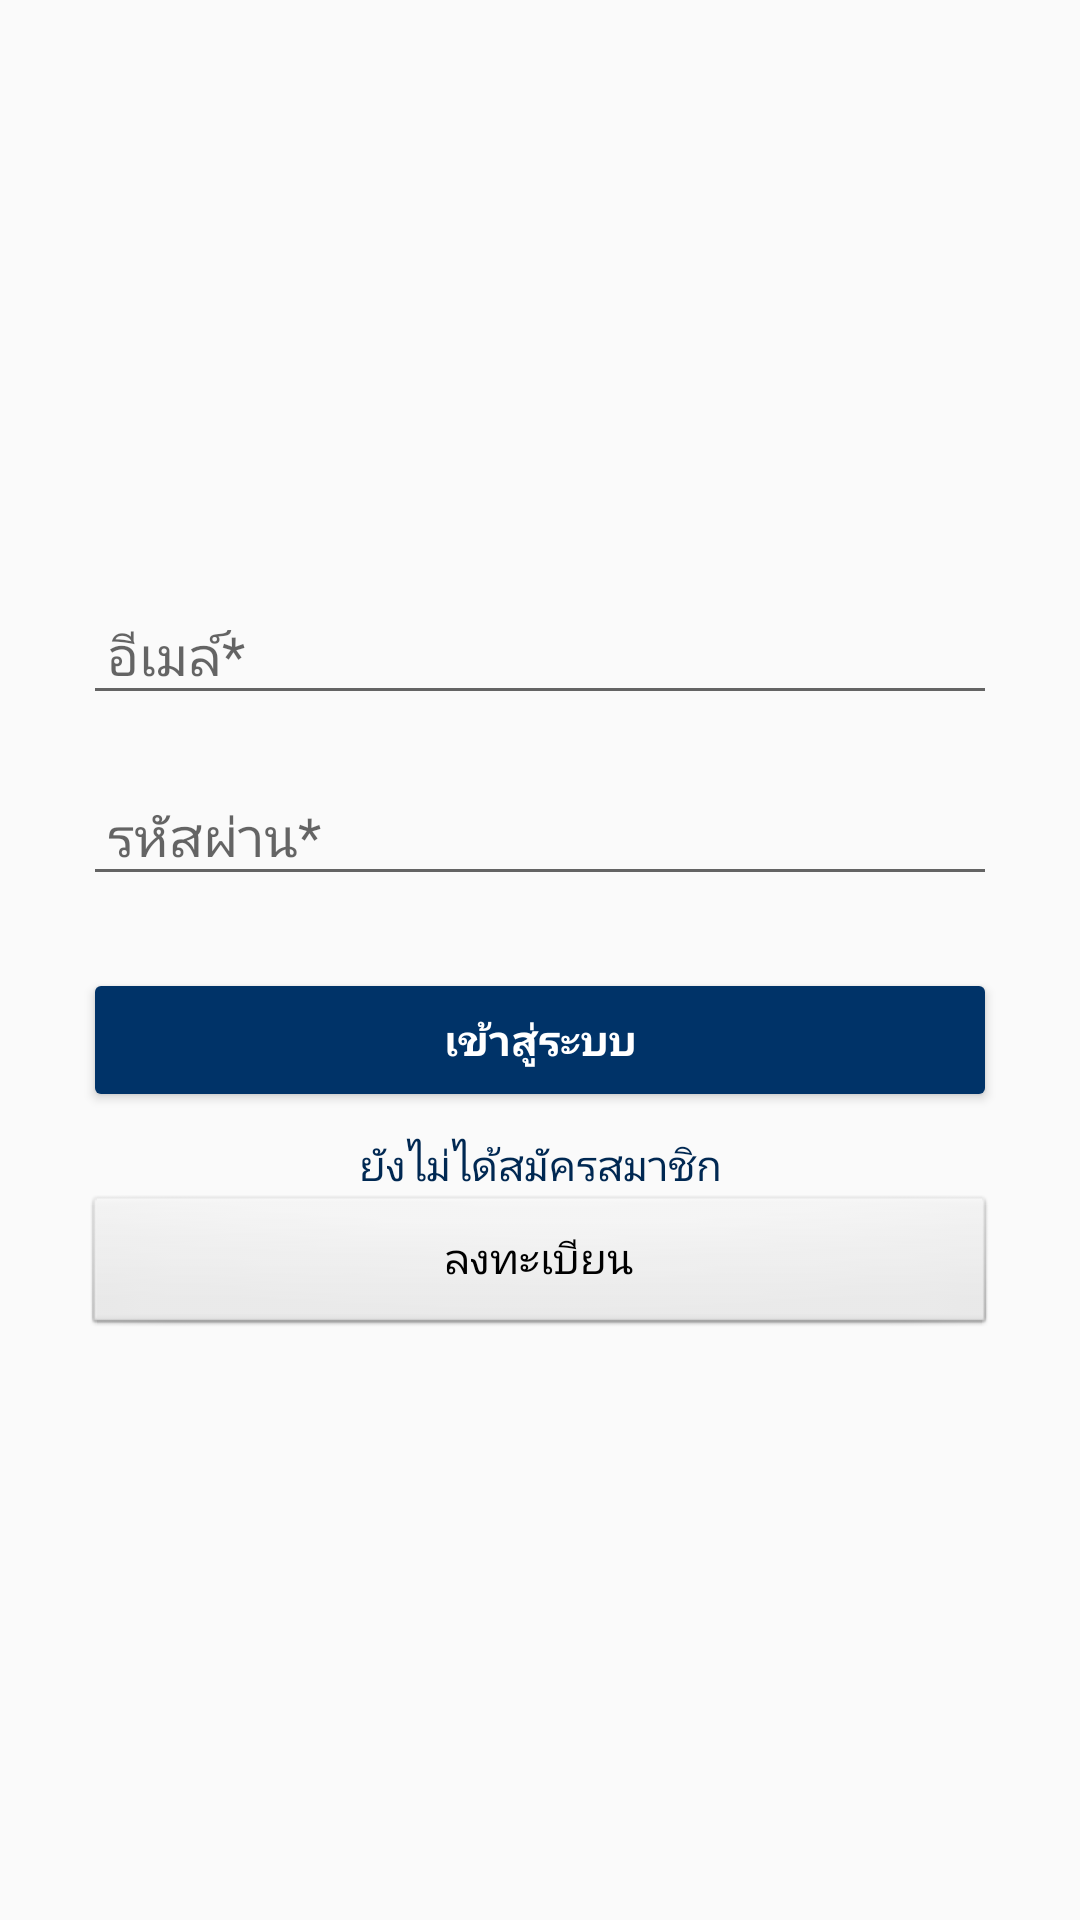

Here is an Android app screen rendered from its layout file. Give the layout XML and the strings, colors and styles it references.
<!-- AndroidManifest.xml: application theme AppTheme.NoActionBar -->
<!-- res/layout/activity_login_app.xml -->
<?xml version="1.0" encoding="utf-8"?>
<LinearLayout xmlns:android="http://schemas.android.com/apk/res/android"
    xmlns:tools="http://schemas.android.com/tools"
    android:layout_width="match_parent"
    android:layout_height="match_parent"
    android:gravity="center_vertical|center_horizontal"
    android:orientation="vertical"
    android:paddingLeft="@dimen/activity_horizontal_margin"
    android:paddingTop="@dimen/activity_vertical_margin"
    android:paddingRight="@dimen/activity_horizontal_margin"
    android:paddingBottom="8dp"
    tools:context=".login.LoginAppActivity">

    

    <ProgressBar
        android:id="@+id/login_progress"
        style="?android:attr/progressBarStyleLarge"
        android:layout_width="wrap_content"
        android:layout_height="wrap_content"
        android:layout_marginBottom="8dp"
        android:visibility="gone" />

    <ScrollView
        android:id="@+id/login_form"
        android:layout_width="match_parent"
        android:layout_height="wrap_content"
        android:layout_marginLeft="28dp"
        android:layout_marginRight="28dp">

        <LinearLayout
            android:id="@+id/email_login_form"
            android:layout_width="match_parent"
            android:layout_height="wrap_content"
            android:orientation="vertical">

            <com.google.android.material.textfield.TextInputLayout
                android:id="@+id/layout_regist_name"
                android:layout_width="match_parent"
                android:layout_height="match_parent"
                android:visibility="gone">

                <EditText
                    android:id="@+id/user"
                    android:layout_width="match_parent"
                    android:layout_height="wrap_content"
                    android:layout_marginBottom="8dp"
                    android:hint="ชื่อผู้ใช้"
                    android:imeActionId="6"
                    android:imeActionLabel="@string/action_sign_in_short"
                    android:imeOptions="actionUnspecified"
                    android:inputType="text"
                    android:maxLines="1"
                    android:paddingLeft="8dp"
                    android:singleLine="true" />

            </com.google.android.material.textfield.TextInputLayout>

            <com.google.android.material.textfield.TextInputLayout
                android:layout_width="match_parent"
                android:layout_height="wrap_content">

                <AutoCompleteTextView
                    android:id="@+id/email"
                    android:layout_width="match_parent"
                    android:layout_height="wrap_content"
                    android:layout_marginBottom="8dp"
                    android:hint="อีเมล์*"
                    android:inputType="textEmailAddress"
                    android:maxLines="1"
                    android:paddingLeft="8dp"
                    android:singleLine="true" />

            </com.google.android.material.textfield.TextInputLayout>

            <com.google.android.material.textfield.TextInputLayout
                android:layout_width="match_parent"
                android:layout_height="wrap_content">

                <EditText
                    android:id="@+id/password"
                    android:layout_width="match_parent"
                    android:layout_height="wrap_content"
                    android:layout_marginBottom="8dp"
                    android:hint="รหัสผ่าน*"
                    android:imeActionId="6"
                    android:imeActionLabel="@string/action_sign_in_short"
                    android:imeOptions="actionUnspecified"
                    android:inputType="textPassword"
                    android:maxLines="1"
                    android:paddingLeft="8dp"
                    android:singleLine="true" />

            </com.google.android.material.textfield.TextInputLayout>

            <com.google.android.material.textfield.TextInputLayout
                android:id="@+id/layout_regist_place"
                android:layout_width="match_parent"
                android:layout_height="match_parent"
                android:visibility="gone">

                <EditText
                    android:id="@+id/place"
                    android:layout_width="match_parent"
                    android:layout_height="wrap_content"
                    android:layout_marginBottom="8dp"
                    android:hint="สถานที่"
                    android:imeActionId="6"
                    android:imeActionLabel="@string/action_sign_in_short"
                    android:imeOptions="actionUnspecified"
                    android:inputType="text"
                    android:maxLines="1"
                    android:paddingLeft="8dp"
                    android:singleLine="true" />

            </com.google.android.material.textfield.TextInputLayout>

            <com.google.android.material.textfield.TextInputLayout
                android:id="@+id/layout_regist_phone"
                android:layout_width="match_parent"
                android:layout_height="match_parent"
                android:visibility="gone">

                <EditText
                    android:id="@+id/phone"
                    android:layout_width="match_parent"
                    android:layout_height="wrap_content"
                    android:layout_marginBottom="8dp"
                    android:hint="เบอร์โทรศัพท์"
                    android:imeActionId="6"
                    android:imeActionLabel="@string/action_sign_in_short"
                    android:imeOptions="actionUnspecified"
                    android:inputType="phone"
                    android:maxLines="1"
                    android:paddingLeft="8dp"
                    android:singleLine="true" />

            </com.google.android.material.textfield.TextInputLayout>

            <Button
                android:id="@+id/email_sign_in_button"
                style="@style/Widget.AppCompat.Button.Colored"
                android:layout_width="match_parent"
                android:layout_height="wrap_content"
                android:layout_marginTop="16dp"
                android:text="เข้าสู่ระบบ"
                android:textStyle="bold" />

            <TextView
                android:id="@+id/textView_regist"
                android:layout_width="match_parent"
                android:layout_height="wrap_content"
                android:layout_marginTop="8dp"
                android:layout_marginRight="0dp"
                android:gravity="center_horizontal"
                android:text="ยังไม่ได้สมัครสมาชิก"
                android:textColor="@color/bback"
                android:textSize="14sp" />

            <Button
                android:id="@+id/email_sign_up_button"
                style="@android:style/Widget.Button"
                android:layout_width="match_parent"
                android:layout_height="wrap_content"
                android:text="ลงทะเบียน" />

        </LinearLayout>
    </ScrollView>

</LinearLayout>
<!-- resources referenced by this layout -->
<resources>
  <color name="bback">#002852</color>
  <string name="action_sign_in_short">Sign in</string>
  <style name="AppTheme.NoActionBar">
          <item name="windowActionBar">false</item>
          <item name="windowNoTitle">true</item>
      </style>
</resources>
